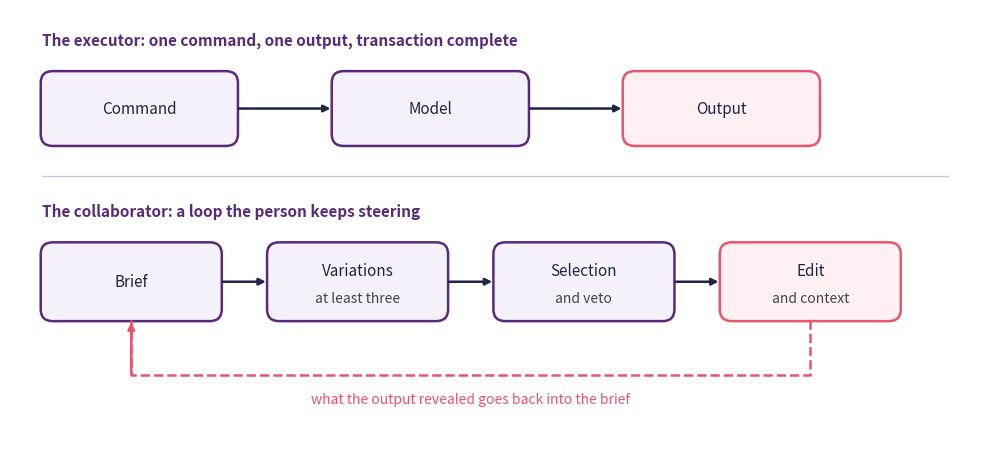
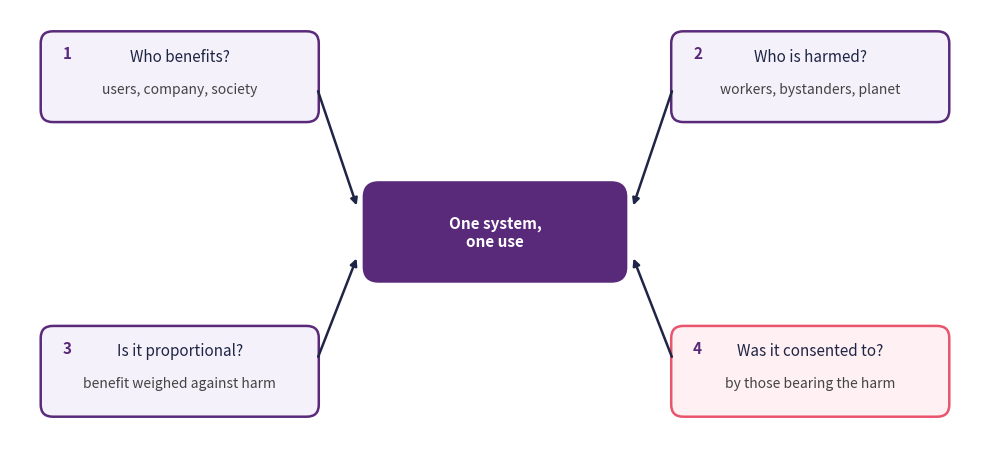
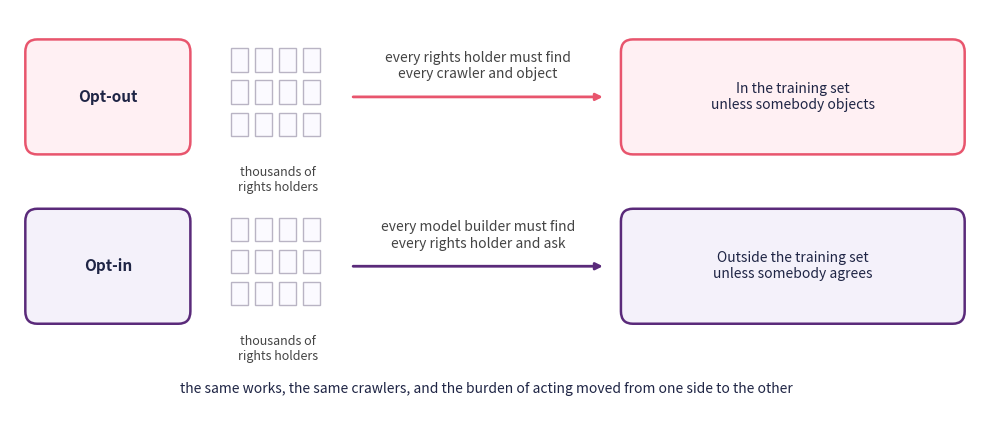
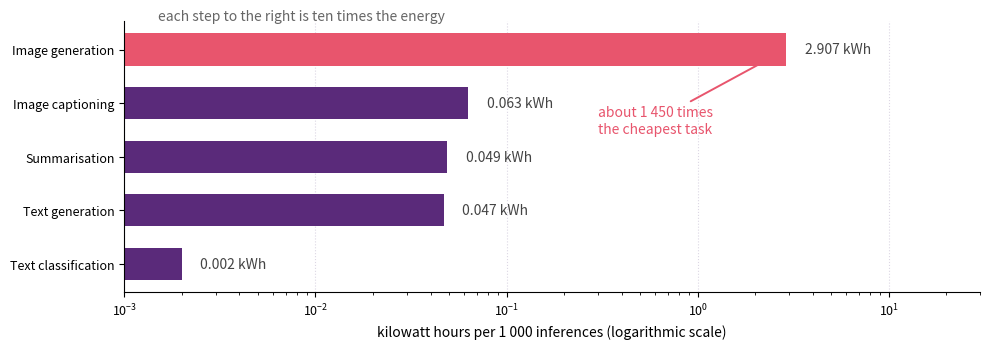
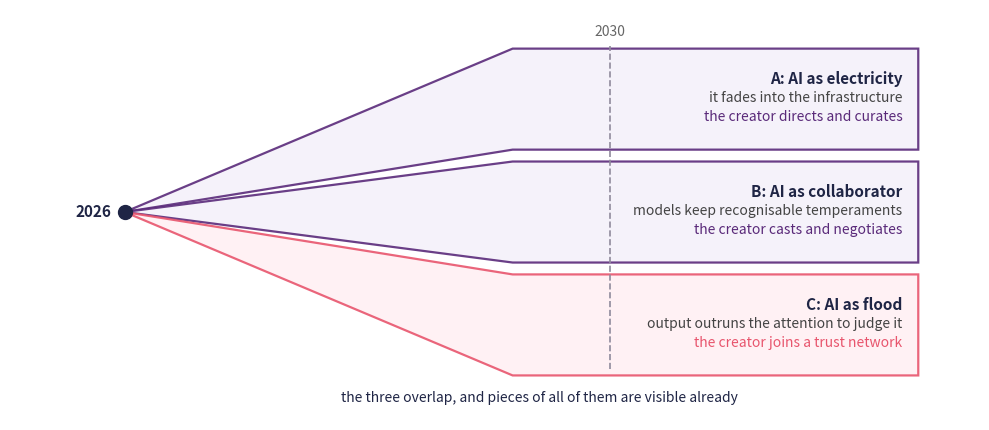

Write Python code to recreate these figures, in order.
from matplotlib.patches import FancyBboxPatch

import matplotlib.pyplot as plt
plt.rcParams.update({
    "font.size": 10,
    "axes.titlesize": 11,
    "axes.labelsize": 10,
    "xtick.labelsize": 9,
    "ytick.labelsize": 9,
    "legend.fontsize": 9,
    "figure.figsize": (10, 4),
    "figure.dpi": 100,
    "savefig.dpi": 150,
    "axes.spines.top": False,
    "axes.spines.right": False,
})

navy, purple, rose = "#1f2545", "#5a2a7a", "#e8556d"

fig, ax = plt.subplots(figsize=(10, 4.6))


def box(x, y, w, h, title, subtitle=None, outcome=False):
    ax.add_patch(FancyBboxPatch((x, y), w, h,
                                boxstyle="round,pad=0.02,rounding_size=0.15",
                                facecolor="#fff0f3" if outcome else "#f4f1fa",
                                edgecolor=rose if outcome else purple, linewidth=1.8))
    ax.text(x + w / 2, y + h / 2 + (0.14 if subtitle else 0), title, ha="center",
            va="center", fontsize=11, color=navy)
    if subtitle:
        ax.text(x + w / 2, y + h / 2 - 0.2, subtitle, ha="center", va="center",
                fontsize=10, color="#444444")


ax.text(0.4, 5.55, "The executor: one command, one output, transaction complete",
        fontsize=11, fontweight="bold", color=purple)
box(0.4, 4.3, 2.4, 0.9, "Command")
box(4.0, 4.3, 2.4, 0.9, "Model")
box(7.6, 4.3, 2.4, 0.9, "Output", outcome=True)
for x1, x2 in [(2.8, 4.0), (6.4, 7.6)]:
    ax.annotate("", xy=(x2, 4.75), xytext=(x1, 4.75),
                arrowprops=dict(arrowstyle="-|>", color=navy, lw=1.8))

ax.plot([0.4, 11.6], [3.9, 3.9], color="#cfc7dd", lw=1)

ax.text(0.4, 3.4, "The collaborator: a loop the person keeps steering",
        fontsize=11, fontweight="bold", color=purple)
box(0.4, 2.1, 2.2, 0.95, "Brief")
box(3.2, 2.1, 2.2, 0.95, "Variations", "at least three")
box(6.0, 2.1, 2.2, 0.95, "Selection", "and veto")
box(8.8, 2.1, 2.2, 0.95, "Edit", "and context", outcome=True)
for x1, x2 in [(2.6, 3.2), (5.4, 6.0), (8.2, 8.8)]:
    ax.annotate("", xy=(x2, 2.575), xytext=(x1, 2.575),
                arrowprops=dict(arrowstyle="-|>", color=navy, lw=1.8))

ax.plot([9.9, 9.9, 1.5, 1.5], [2.1, 1.4, 1.4, 2.1], color=rose, lw=1.8, ls="--")
ax.annotate("", xy=(1.5, 2.1), xytext=(1.5, 1.4),
            arrowprops=dict(arrowstyle="-|>", color=rose, lw=1.8))
ax.text(5.7, 1.05, "what the output revealed goes back into the brief",
        ha="center", fontsize=10, color=rose)

ax.set_xlim(0, 12)
ax.set_ylim(0.6, 6.0)
ax.axis("off")
plt.tight_layout()
plt.show()

from matplotlib.patches import FancyBboxPatch

import matplotlib.pyplot as plt
plt.rcParams.update({
    "font.size": 10,
    "axes.titlesize": 11,
    "axes.labelsize": 10,
    "xtick.labelsize": 9,
    "ytick.labelsize": 9,
    "legend.fontsize": 9,
    "figure.figsize": (10, 4),
    "figure.dpi": 100,
    "savefig.dpi": 150,
    "axes.spines.top": False,
    "axes.spines.right": False,
})

navy, purple, rose = "#1f2545", "#5a2a7a", "#e8556d"
questions = [
    (0.4, 4.3, "1", "Who benefits?", "users, company, society", False),
    (8.2, 4.3, "2", "Who is harmed?", "workers, bystanders, planet", False),
    (0.4, 0.6, "3", "Is it proportional?", "benefit weighed against harm", False),
    (8.2, 0.6, "4", "Was it consented to?", "by those bearing the harm", True),
]

fig, ax = plt.subplots(figsize=(10, 4.6))
ax.add_patch(FancyBboxPatch((4.4, 2.3), 3.2, 1.2,
                            boxstyle="round,pad=0.02,rounding_size=0.18",
                            facecolor=purple, edgecolor=purple, linewidth=2))
ax.text(6.0, 2.9, "One system,\none use", ha="center", va="center",
        fontsize=11, fontweight="bold", color="white")

for x, y, number, question, gloss, outcome in questions:
    ax.add_patch(FancyBboxPatch((x, y), 3.4, 1.1,
                                boxstyle="round,pad=0.02,rounding_size=0.15",
                                facecolor="#fff0f3" if outcome else "#f4f1fa",
                                edgecolor=rose if outcome else purple, linewidth=1.8))
    ax.text(x + 0.25, y + 0.78, number, fontsize=11, fontweight="bold", color=purple)
    ax.text(x + 1.7, y + 0.75, question, ha="center", fontsize=11, color=navy)
    ax.text(x + 1.7, y + 0.35, gloss, ha="center", fontsize=10, color="#444444")
    start = (x + 3.4, y + 0.4) if x < 4 else (x, y + 0.4)
    end = (4.3, 3.2) if x < 4 else (7.7, 3.2)
    if y < 2:
        start = (start[0], y + 0.7)
        end = (end[0], 2.6)
    ax.annotate("", xy=end, xytext=start,
                arrowprops=dict(arrowstyle="-|>", color=navy, lw=1.8))

ax.set_xlim(0, 12)
ax.set_ylim(0.3, 5.7)
ax.axis("off")
plt.tight_layout()
plt.show()

from matplotlib.patches import FancyBboxPatch, Rectangle

import matplotlib.pyplot as plt
plt.rcParams.update({
    "font.size": 10,
    "axes.titlesize": 11,
    "axes.labelsize": 10,
    "xtick.labelsize": 9,
    "ytick.labelsize": 9,
    "legend.fontsize": 9,
    "figure.figsize": (10, 4),
    "figure.dpi": 100,
    "savefig.dpi": 150,
    "axes.spines.top": False,
    "axes.spines.right": False,
})

navy, purple, rose = "#1f2545", "#5a2a7a", "#e8556d"

fig, ax = plt.subplots(figsize=(10, 4.4))

lanes = [
    ("Opt-out", "every rights holder must find\nevery crawler and object",
     "In the training set\nunless somebody objects", "#fff0f3", rose),
    ("Opt-in", "every model builder must find\nevery rights holder and ask",
     "Outside the training set\nunless somebody agrees", "#f4f1fa", purple),
]

for index, (name, burden, outcome, face, edge) in enumerate(lanes):
    y = 2.35 - index * 1.9
    ax.add_patch(FancyBboxPatch((0.2, y - 0.05), 1.9, 1.25,
                                boxstyle="round,pad=0.02,rounding_size=0.14",
                                facecolor=face, edgecolor=edge, linewidth=1.8))
    ax.text(1.15, y + 0.575, name, ha="center", va="center", fontsize=11,
            fontweight="bold", color=navy)

    for column in range(4):
        for row in range(3):
            ax.add_patch(Rectangle((2.6 + column * 0.28, y + 0.14 + row * 0.36),
                                   0.2, 0.26, facecolor="#fbfaff",
                                   edgecolor="#b9b4c4", linewidth=1.0))
    ax.text(3.15, y - 0.2, "thousands of\nrights holders", ha="center", va="top",
            fontsize=9, color="#444444")

    ax.annotate("", xy=(7.0, y + 0.575), xytext=(4.0, y + 0.575),
                arrowprops=dict(arrowstyle="-|>", color=edge, lw=2.0))
    ax.text(5.5, y + 0.75, burden, ha="center", va="bottom", fontsize=10,
            color="#444444")

    ax.add_patch(FancyBboxPatch((7.2, y - 0.05), 4.0, 1.25,
                                boxstyle="round,pad=0.02,rounding_size=0.14",
                                facecolor=face, edgecolor=edge, linewidth=1.8))
    ax.text(9.2, y + 0.575, outcome, ha="center", va="center", fontsize=10,
            color=navy)

ax.text(5.6, -0.4, "the same works, the same crawlers, and the burden of acting "
        "moved from one side to the other", ha="center", fontsize=10, color=navy)

ax.set_xlim(0, 11.4)
ax.set_ylim(-0.7, 3.9)
ax.axis("off")
plt.tight_layout()
plt.show()

import numpy as np

import matplotlib.pyplot as plt
plt.rcParams.update({
    "font.size": 10,
    "axes.titlesize": 11,
    "axes.labelsize": 10,
    "xtick.labelsize": 9,
    "ytick.labelsize": 9,
    "legend.fontsize": 9,
    "figure.figsize": (10, 4),
    "figure.dpi": 100,
    "savefig.dpi": 150,
    "axes.spines.top": False,
    "axes.spines.right": False,
})

navy, purple, rose = "#1f2545", "#5a2a7a", "#e8556d"
tasks = ["Text classification", "Text generation", "Summarisation",
         "Image captioning", "Image generation"]
energy = np.array([0.002, 0.047, 0.049, 0.063, 2.907])

fig, ax = plt.subplots(figsize=(10, 3.6))
colours = [purple] * (len(tasks) - 1) + [rose]
positions = np.arange(len(tasks))
ax.barh(positions, energy, color=colours, height=0.6)
for position, value in zip(positions, energy):
    ax.text(value * 1.25, position, f"{value:g} kWh", va="center",
            fontsize=10, color="#444444")

ax.set_yticks(positions)
ax.set_yticklabels(tasks)
ax.set_xscale("log")
ax.set_xlim(0.001, 30)
ax.set_xlabel("kilowatt hours per 1 000 inferences (logarithmic scale)")
ax.grid(axis="x", color="#dcd7e4", lw=0.8, ls=":")
ax.set_axisbelow(True)
for side in ("right", "top"):
    ax.spines[side].set_visible(False)
ax.text(0.0015, 4.55, "each step to the right is ten times the energy",
        fontsize=10, color="#666666")
ax.annotate("about 1 450 times\nthe cheapest task", xy=(2.907, 4),
            xytext=(0.3, 2.45), fontsize=10, color=rose,
            arrowprops=dict(arrowstyle="-|>", color=rose, lw=1.4))

plt.tight_layout()
plt.show()

import numpy as np
from matplotlib.patches import Polygon

import matplotlib.pyplot as plt
plt.rcParams.update({
    "font.size": 10,
    "axes.titlesize": 11,
    "axes.labelsize": 10,
    "xtick.labelsize": 9,
    "ytick.labelsize": 9,
    "legend.fontsize": 9,
    "figure.figsize": (10, 4),
    "figure.dpi": 100,
    "savefig.dpi": 150,
    "axes.spines.top": False,
    "axes.spines.right": False,
})

navy, purple, rose = "#1f2545", "#5a2a7a", "#e8556d"

fig, ax = plt.subplots(figsize=(10, 4.4))

origin = np.array([0.9, 2.7])
futures = [
    ("A: AI as electricity", "it fades into the infrastructure",
     "the creator directs and curates", 1.9, "#f4f1fa", purple),
    ("B: AI as collaborator", "models keep recognisable temperaments",
     "the creator casts and negotiates", 0.0, "#f4f1fa", purple),
    ("C: AI as flood", "output outruns the attention to judge it",
     "the creator joins a trust network", -1.9, "#fff0f3", rose),
]

for name, gloss, craft, spread, face, edge in futures:
    shoulder = 4.4
    corners = [origin,
               origin + np.array([shoulder, spread + 0.85]),
               origin + np.array([9.0, spread + 0.85]),
               origin + np.array([9.0, spread - 0.85]),
               origin + np.array([shoulder, spread - 0.85])]
    ax.add_patch(Polygon(corners, closed=True, facecolor=face,
                         edgecolor=edge, linewidth=1.6, alpha=0.9))
    ax.text(9.72, origin[1] + spread + 0.34, name, ha="right", va="center",
            fontsize=11, fontweight="bold", color=navy)
    ax.text(9.72, origin[1] + spread + 0.02, gloss, ha="right", va="center",
            fontsize=10, color="#444444")
    ax.text(9.72, origin[1] + spread - 0.30, craft, ha="right", va="center",
            fontsize=10, color=edge, style="italic")

ax.plot(*origin, "o", color=navy, markersize=10, zorder=5)
ax.text(origin[0] - 0.15, origin[1], "2026", ha="right", va="center",
        fontsize=11, fontweight="bold", color=navy)
ax.plot([6.4, 6.4], [0.05, 5.5], color="#8f8a9c", lw=1.2, ls="--")
ax.text(6.4, 5.62, "2030", ha="center", va="bottom", fontsize=10, color="#666666")
ax.text(5.6, -0.5, "the three overlap, and pieces of all of them are visible already",
        ha="center", fontsize=10, color=navy)

ax.set_xlim(-0.4, 10.6)
ax.set_ylim(-0.8, 6.1)
ax.axis("off")
plt.tight_layout()
plt.show()
